Image classification data set "bigChange" (Doris1039/SolarCell-defect-detect on GitHub). Class labels (7): break, cell faults, dark spot, finger interruptions, functional, material defect, microcrack.

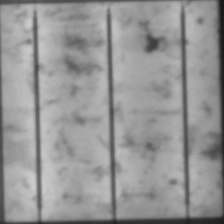
Label: dark spot

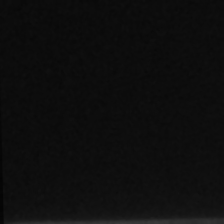
Label: cell faults

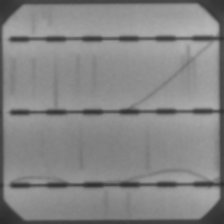
Label: microcrack

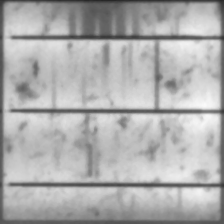
Label: finger interruptions

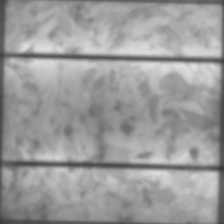
Label: functional

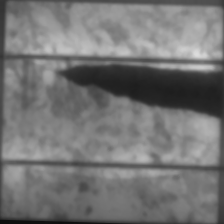
Label: break
